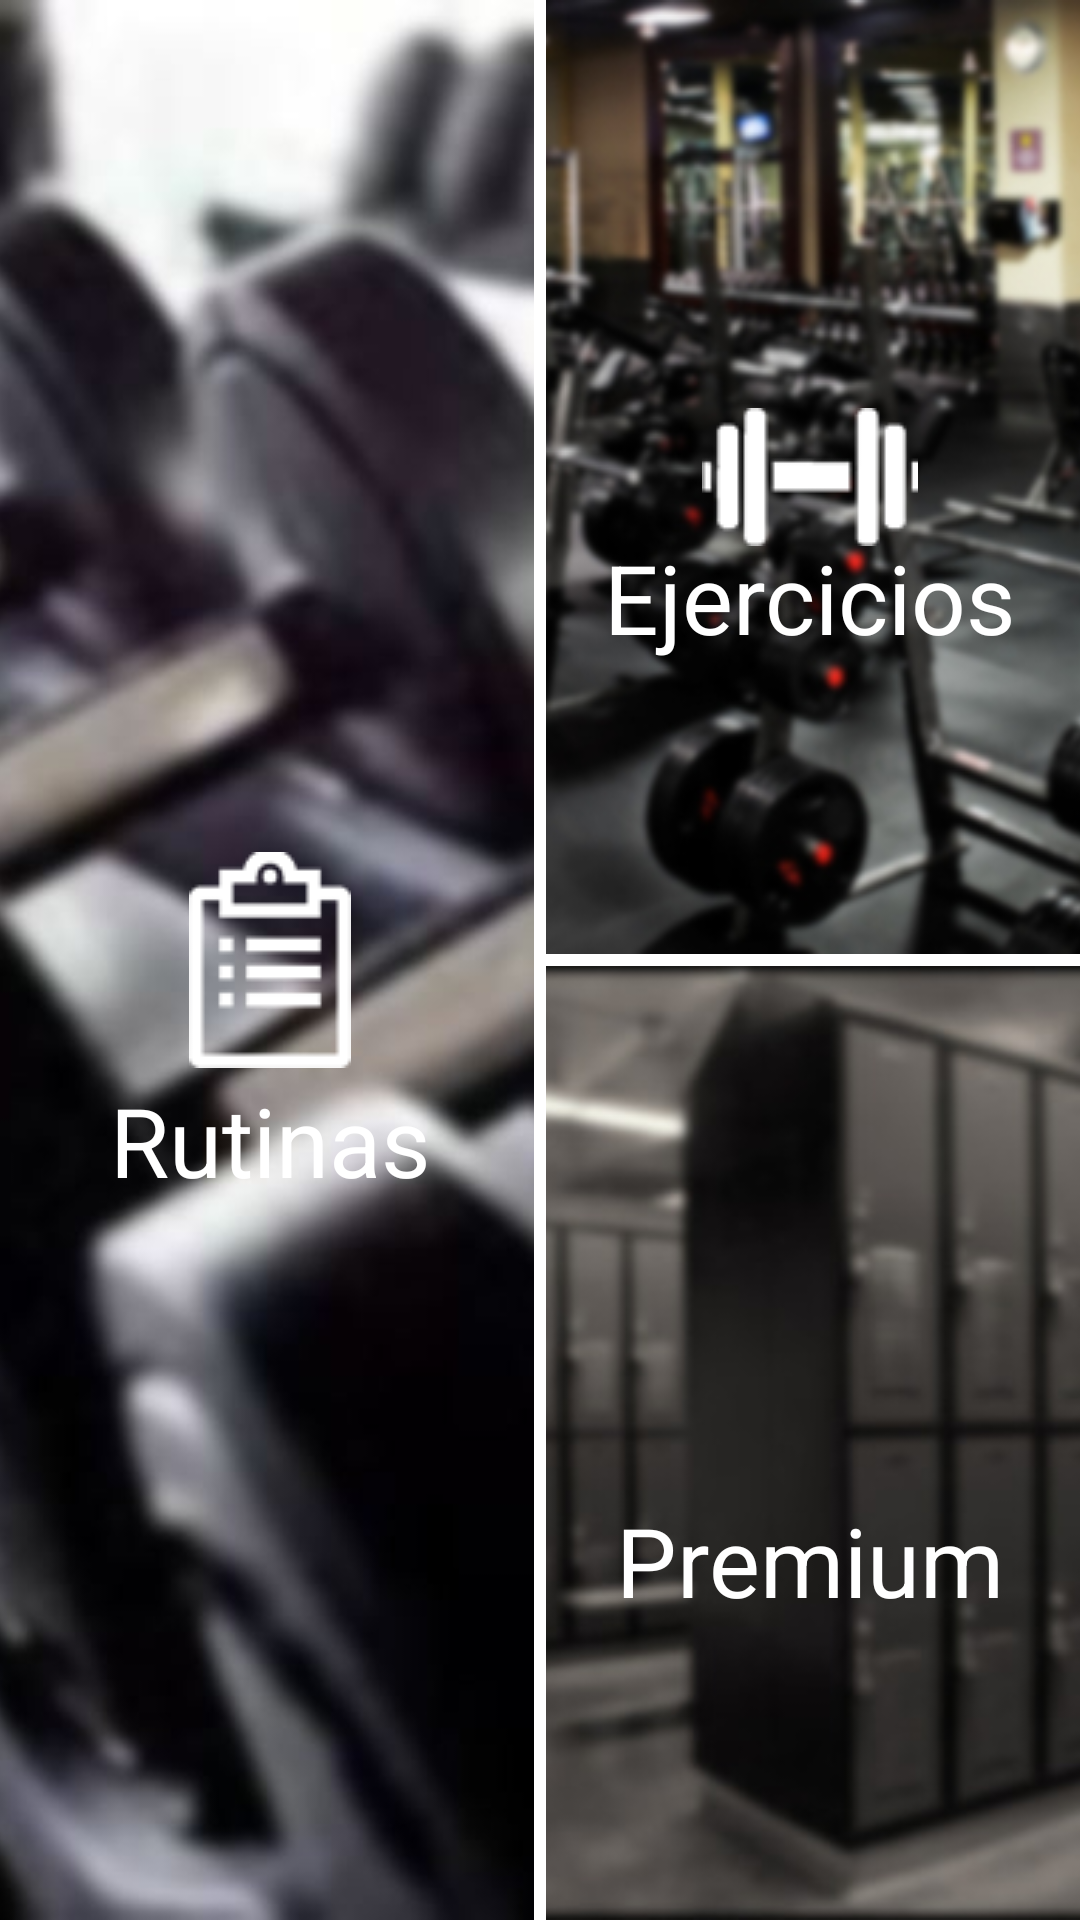

Android layout source for this screen:
<!-- AndroidManifest.xml: application theme AppTheme -->
<!-- res/layout/activity_main.xml -->
<?xml version="1.0" encoding="utf-8"?>
<LinearLayout xmlns:android="http://schemas.android.com/apk/res/android"
    android:layout_width="match_parent"
    android:layout_height="match_parent"
    xmlns:tools="http://schemas.android.com/tools"
    xmlns:app="http://schemas.android.com/apk/res-auto"
    android:id="@+id/main_layout_id"
    android:orientation="horizontal"
    tools:layout_editor_absoluteX="0dp"
    tools:layout_editor_absoluteY="0dp" android:baselineAligned="false">

    

    <android.support.constraint.ConstraintLayout
        android:layout_width="match_parent"
        android:layout_height="match_parent"
        android:layout_weight="1"
        android:minHeight="200dp"
        android:minWidth="200dp">

        <ImageView
            android:id="@+id/imageView"
            android:layout_width="match_parent"
            android:layout_height="match_parent"
            android:layout_marginEnd="2dp"
            android:layout_weight="1"
            android:adjustViewBounds="false"
            android:contentDescription="boton"
            android:scaleType="centerCrop"
            app:layout_constraintBottom_toBottomOf="parent"
            app:layout_constraintEnd_toEndOf="parent"
            app:layout_constraintLeft_toLeftOf="parent"
            app:srcCompat="@drawable/gym1" />

        <TextView
            android:id="@+id/textView"
            android:layout_width="wrap_content"
            android:layout_height="wrap_content"
            android:layout_marginTop="120dp"
            android:layout_weight="1"
            android:text="@string/Rutinas"
            android:textColor="@color/colorText"
            android:textSize="32sp"
            app:layout_constraintBottom_toBottomOf="@+id/imageButton1"
            app:layout_constraintEnd_toEndOf="parent"
            app:layout_constraintHorizontal_bias="0.5"
            app:layout_constraintStart_toStartOf="parent"
            app:layout_constraintTop_toTopOf="@+id/imageButton1"
            app:layout_constraintVertical_bias="0.5" />

        <ImageButton
            android:id="@+id/imageButton1"
            android:layout_width="match_parent"
            android:layout_height="match_parent"
            android:background="?android:selectableItemBackground"
            android:onClick="goToRoutine"
            app:layout_constraintBottom_toBottomOf="parent"
            app:layout_constraintEnd_toEndOf="parent"
            app:layout_constraintLeft_toLeftOf="parent"
            app:layout_constraintStart_toStartOf="@+id/imageView"
            app:layout_constraintTop_toTopOf="parent"
            app:layout_constraintVertical_bias="0.5"
            app:layout_constraintHorizontal_bias="0.5"
            app:srcCompat="@drawable/routines" />

    </android.support.constraint.ConstraintLayout>

    <LinearLayout
        android:layout_width="match_parent"
        android:layout_height="match_parent"
        android:layout_weight="1"
        android:orientation="vertical">

        <android.support.constraint.ConstraintLayout
            android:layout_width="match_parent"
            android:layout_height="match_parent"
            android:layout_weight="1"
            android:layout_marginBottom="2dp"
            android:minHeight="200dp"
            android:minWidth="200dp">

            <ImageView
                android:id="@+id/imageView2"
                android:layout_width="match_parent"
                android:layout_height="match_parent"
                android:adjustViewBounds="false"
                android:layout_marginStart="2dp"
                android:contentDescription="boton"
                android:scaleType="centerCrop"
                app:srcCompat="@drawable/gym2"
                tools:layout_editor_absoluteX="2dp"
                />

            <TextView
                android:id="@+id/textView2"
                android:layout_width="match_parent"
                android:layout_height="wrap_content"
                android:text="@string/Ejercicios"
                android:textColor="@color/colorText"
                android:textSize="32sp"
                android:gravity="center"
                android:layout_marginTop="80dp"
                app:layout_constraintBottom_toBottomOf="parent"
                app:layout_constraintRight_toRightOf="parent"
                app:layout_constraintStart_toStartOf="parent"
                app:layout_constraintTop_toTopOf="parent"
                app:layout_constraintVertical_bias="0.5"
                app:layout_constraintHorizontal_bias="0.5"/>

            <ImageButton
                android:id="@+id/imageButton2"
                android:layout_width="match_parent"
                android:layout_height="wrap_content"
                android:background="?android:selectableItemBackground"
                android:contentDescription="boton"
                android:onClick="goToExercise"
                app:layout_constraintBottom_toBottomOf="parent"
                app:layout_constraintEnd_toEndOf="parent"
                app:layout_constraintLeft_toLeftOf="parent"
                app:layout_constraintStart_toStartOf="@+id/imageView2"
                app:layout_constraintTop_toTopOf="parent"
                app:layout_constraintVertical_bias="0.5"
                app:layout_constraintHorizontal_bias="0.5"
                app:srcCompat="@drawable/exercises" />
        </android.support.constraint.ConstraintLayout>

        <android.support.constraint.ConstraintLayout
            android:layout_width="match_parent"
            android:layout_height="match_parent"
            android:layout_weight="1"
            android:minHeight="200dp"
            android:minWidth="5dp">

            <ImageView
                android:id="@+id/imageView3"
                android:layout_width="match_parent"
                android:layout_height="match_parent"
                android:layout_marginStart="2dp"
                android:layout_marginTop="2dp"
                android:contentDescription="boton"
                android:scaleType="centerCrop"
                app:layout_constraintStart_toStartOf="parent"
                app:layout_constraintTop_toTopOf="parent"
                app:srcCompat="@drawable/gym3" />

            <TextView
                android:id="@+id/textView3"
                android:layout_width="match_parent"
                android:layout_height="wrap_content"
                android:text="@string/Premium"
                android:textColor="@color/colorText"
                android:textSize="32sp"
                android:gravity="center"
                android:layout_marginTop="80dp"
                app:layout_constraintBottom_toBottomOf="parent"
                app:layout_constraintRight_toRightOf="parent"
                app:layout_constraintStart_toStartOf="parent"
                app:layout_constraintTop_toTopOf="parent"
                app:layout_constraintVertical_bias="0.5"
                app:layout_constraintHorizontal_bias="0.5"/>

            <ImageButton
                android:id="@+id/imageButton3"
                android:layout_width="match_parent"
                android:layout_height="wrap_content"
                android:layout_marginRight="1dp"
                android:background="?android:selectableItemBackground"
                android:contentDescription="boton"
                android:onClick="goToPremium"
                app:layout_constraintBottom_toBottomOf="parent"
                app:layout_constraintEnd_toEndOf="parent"
                app:layout_constraintLeft_toLeftOf="parent"
                app:layout_constraintStart_toStartOf="@+id/imageView3"
                app:layout_constraintTop_toTopOf="parent"
                app:srcCompat="@drawable/key" />

        </android.support.constraint.ConstraintLayout>

    </LinearLayout>
</LinearLayout>




<!-- res/layout/nav_header_main.xml (included above) -->
<?xml version="1.0" encoding="utf-8"?>
<LinearLayout xmlns:android="http://schemas.android.com/apk/res/android"
    xmlns:app="http://schemas.android.com/apk/res-auto"
    android:layout_width="match_parent"
    android:layout_height="@dimen/nav_header_height"
    android:background="@drawable/side_nav_bar"
    android:gravity="bottom"
    android:orientation="vertical"
    android:paddingBottom="@dimen/activity_vertical_margin"
    android:paddingLeft="@dimen/activity_horizontal_margin"
    android:paddingRight="@dimen/activity_horizontal_margin"
    android:paddingTop="@dimen/activity_vertical_margin"
    android:theme="@style/ThemeOverlay.AppCompat.Dark">

    <ImageView
        android:id="@+id/imageView"
        android:layout_width="wrap_content"
        android:layout_height="wrap_content"
        android:paddingTop="@dimen/nav_header_vertical_spacing"
        app:srcCompat="@mipmap/ic_launcher_round" />

    <TextView
        android:layout_width="match_parent"
        android:layout_height="wrap_content"
        android:paddingTop="@dimen/nav_header_vertical_spacing"
        android:text="GimnasIO"
        android:textAppearance="@style/TextAppearance.AppCompat.Body1" />

    <TextView
        android:id="@+id/textView"
        android:layout_width="wrap_content"
        android:layout_height="wrap_content"
        android:text="Menú de opciones" />

</LinearLayout>
<!-- resources referenced by this layout -->
<resources>
  <color name="colorText">#ffffff</color>
  <!-- drawable exercises: png bitmap (drawable, 1488 bytes) -->
  <!-- drawable gym1: jpg bitmap (drawable, 80663 bytes) -->
  <!-- drawable gym2: png bitmap (drawable, 363129 bytes) -->
  <!-- drawable gym3: png bitmap (drawable, 110062 bytes) -->
  <!-- drawable routines: png bitmap (drawable, 887 bytes) -->
  <string name="Ejercicios">Ejercicios</string>
  <string name="Premium">Premium</string>
  <string name="Rutinas">Rutinas</string>
  <style name="AppTheme" parent="Theme.AppCompat.Light.DarkActionBar">
          
          <item name="colorPrimary">@color/IOGreenLight</item>
          <item name="colorPrimaryDark">@color/colorPrimaryDark</item>
          <item name="colorAccent">@color/IOGreenDark</item>
          <item name="android:colorBackground">@android:color/background_light</item>
      </style>
  <color name="IOGreenLight">#2dbf7f</color>
  <color name="colorPrimaryDark">#212121</color>
  <color name="IOGreenDark">#219360</color>
</resources>
